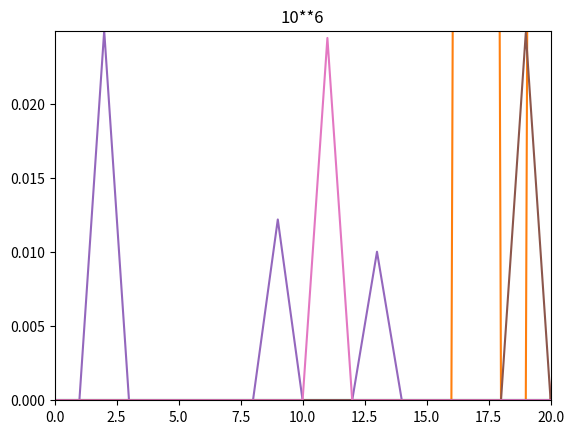

This chart was generated by the following Python code:
import random

import matplotlib.pyplot as plt
import math

## Задание 1
P = []

def raspFunc(q, M, x):
    p = ((math.e**(-1*((x-M)**2))/(2*(q**2)))/(q*(math.sqrt(2*math.pi))))
    return p


def aprox():
    mi = math.trunc(100*random.random())+1
    print(mi)
    y = mi + (0.2)*random.random()
    return y

P = []
for i in range(10**3):
    P.append(raspFunc(1,10,aprox()))

plt.title("M=10,o=1")
plt.axis([0,20,min(P),max(P)])
plt.plot(P)
plt.show()

P = []
for i in range(10**3):
    P.append(raspFunc(0.5,10,aprox()))

plt.title("M=10,o=0.5")
plt.axis([0,20,min(P),max(P)])
plt.plot(P)
plt.show()

P = []
for i in range(10**3):
    P.append(raspFunc(1,12,aprox()))

plt.title("M=12,o=1")
plt.axis([0,20,min(P),max(P)])
plt.plot(P)
plt.show()

for i in range (3,7):
    P = []
    for j in range(10**i):
        P.append(raspFunc(2, 10, aprox()))
    t = "10**" + str(i)
    plt.title(t)
    plt.axis([0, 20, min(P), max(P)])
    plt.plot(P)
    plt.show()